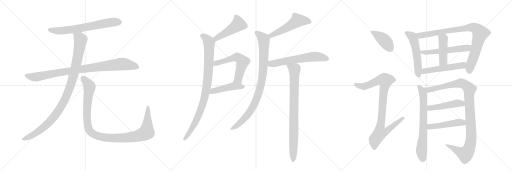
t = 0.00 s
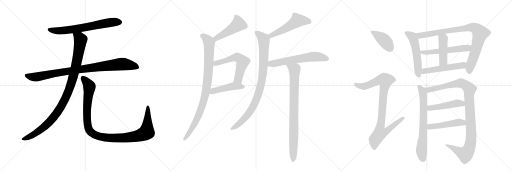
t = 3.77 s
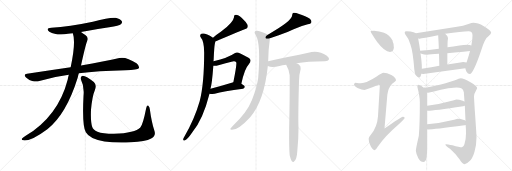
t = 7.54 s
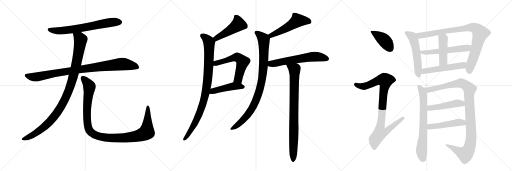
t = 11.31 s
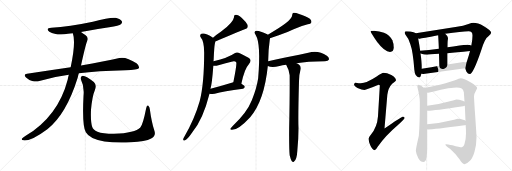
t = 15.08 s
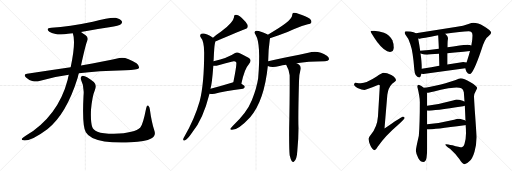
t = 18.84 s

The animated SVG that drew these frames (rendered in a browser with its animation timeline set to each time). Animation: 23 CSS @keyframes rules; one cycle of 18.84 s.

<svg version="1.1" viewBox="0 0 3072 1024" xmlns="http://www.w3.org/2000/svg">
  <g stroke="lightgray" stroke-dasharray="1,1" stroke-width="1" transform="scale(4, 4)">
    <line x1="0" y1="0" x2="256" y2="256"></line>
    <line x1="256" y1="0" x2="0" y2="256"></line>
    <line x1="128" y1="0" x2="128" y2="256"></line>
    <line x1="0" y1="128" x2="256" y2="128"></line>
    <line x1="256" y1="0" x2="512" y2="256"></line>
    <line x1="512" y1="0" x2="256" y2="256"></line>
    <line x1="384" y1="0" x2="384" y2="256"></line>
    <line x1="256" y1="128" x2="512" y2="128"></line>
    <line x1="512" y1="0" x2="768" y2="256"></line>
    <line x1="768" y1="0" x2="512" y2="256"></line>
    <line x1="640" y1="0" x2="640" y2="256"></line>
    <line x1="512" y1="128" x2="768" y2="128"></line>
  </g>
<g transform="scale(1, -1) translate(0, -850)">
   <style type="text/css">
    @keyframes keyframes0 {
      from {
       stroke: black;
       stroke-dashoffset: 680;
       stroke-width: 128;
       }
       69% {
       animation-timing-function: step-end;
       stroke: black;
       stroke-dashoffset: 0;
       stroke-width: 128;
       }
       to {
       stroke: black;
       stroke-width: 1024;
       }
       }
       #make-me-a-hanzi-animation-0 {
         animation: keyframes0 0.803385s both;
         animation-delay: 0.000000s;
         animation-timing-function: linear;
       }
    @keyframes keyframes1 {
      from {
       stroke: black;
       stroke-dashoffset: 930;
       stroke-width: 128;
       }
       75% {
       animation-timing-function: step-end;
       stroke: black;
       stroke-dashoffset: 0;
       stroke-width: 128;
       }
       to {
       stroke: black;
       stroke-width: 1024;
       }
       }
       #make-me-a-hanzi-animation-1 {
         animation: keyframes1 1.006836s both;
         animation-delay: 0.803385s;
         animation-timing-function: linear;
       }
    @keyframes keyframes2 {
      from {
       stroke: black;
       stroke-dashoffset: 1036;
       stroke-width: 128;
       }
       77% {
       animation-timing-function: step-end;
       stroke: black;
       stroke-dashoffset: 0;
       stroke-width: 128;
       }
       to {
       stroke: black;
       stroke-width: 1024;
       }
       }
       #make-me-a-hanzi-animation-2 {
         animation: keyframes2 1.093099s both;
         animation-delay: 1.810221s;
         animation-timing-function: linear;
       }
    @keyframes keyframes3 {
      from {
       stroke: black;
       stroke-dashoffset: 1097;
       stroke-width: 128;
       }
       78% {
       animation-timing-function: step-end;
       stroke: black;
       stroke-dashoffset: 0;
       stroke-width: 128;
       }
       to {
       stroke: black;
       stroke-width: 1024;
       }
       }
       #make-me-a-hanzi-animation-3 {
         animation: keyframes3 1.142741s both;
         animation-delay: 2.903320s;
         animation-timing-function: linear;
       }
    @keyframes keyframes4 {
      from {
       stroke: black;
       stroke-dashoffset: 471;
       stroke-width: 128;
       }
       61% {
       animation-timing-function: step-end;
       stroke: black;
       stroke-dashoffset: 0;
       stroke-width: 128;
       }
       to {
       stroke: black;
       stroke-width: 1024;
       }
       }
       #make-me-a-hanzi-animation-4 {
         animation: keyframes4 0.633301s both;
         animation-delay: 4.046061s;
         animation-timing-function: linear;
       }
    @keyframes keyframes5 {
      from {
       stroke: black;
       stroke-dashoffset: 924;
       stroke-width: 128;
       }
       75% {
       animation-timing-function: step-end;
       stroke: black;
       stroke-dashoffset: 0;
       stroke-width: 128;
       }
       to {
       stroke: black;
       stroke-width: 1024;
       }
       }
       #make-me-a-hanzi-animation-5 {
         animation: keyframes5 1.001953s both;
         animation-delay: 4.679362s;
         animation-timing-function: linear;
       }
    @keyframes keyframes6 {
      from {
       stroke: black;
       stroke-dashoffset: 574;
       stroke-width: 128;
       }
       65% {
       animation-timing-function: step-end;
       stroke: black;
       stroke-dashoffset: 0;
       stroke-width: 128;
       }
       to {
       stroke: black;
       stroke-width: 1024;
       }
       }
       #make-me-a-hanzi-animation-6 {
         animation: keyframes6 0.717122s both;
         animation-delay: 5.681315s;
         animation-timing-function: linear;
       }
    @keyframes keyframes7 {
      from {
       stroke: black;
       stroke-dashoffset: 456;
       stroke-width: 128;
       }
       60% {
       animation-timing-function: step-end;
       stroke: black;
       stroke-dashoffset: 0;
       stroke-width: 128;
       }
       to {
       stroke: black;
       stroke-width: 1024;
       }
       }
       #make-me-a-hanzi-animation-7 {
         animation: keyframes7 0.621094s both;
         animation-delay: 6.398438s;
         animation-timing-function: linear;
       }
    @keyframes keyframes8 {
      from {
       stroke: black;
       stroke-dashoffset: 520;
       stroke-width: 128;
       }
       63% {
       animation-timing-function: step-end;
       stroke: black;
       stroke-dashoffset: 0;
       stroke-width: 128;
       }
       to {
       stroke: black;
       stroke-width: 1024;
       }
       }
       #make-me-a-hanzi-animation-8 {
         animation: keyframes8 0.673177s both;
         animation-delay: 7.019531s;
         animation-timing-function: linear;
       }
    @keyframes keyframes9 {
      from {
       stroke: black;
       stroke-dashoffset: 913;
       stroke-width: 128;
       }
       75% {
       animation-timing-function: step-end;
       stroke: black;
       stroke-dashoffset: 0;
       stroke-width: 128;
       }
       to {
       stroke: black;
       stroke-width: 1024;
       }
       }
       #make-me-a-hanzi-animation-9 {
         animation: keyframes9 0.993001s both;
         animation-delay: 7.692708s;
         animation-timing-function: linear;
       }
    @keyframes keyframes10 {
      from {
       stroke: black;
       stroke-dashoffset: 609;
       stroke-width: 128;
       }
       66% {
       animation-timing-function: step-end;
       stroke: black;
       stroke-dashoffset: 0;
       stroke-width: 128;
       }
       to {
       stroke: black;
       stroke-width: 1024;
       }
       }
       #make-me-a-hanzi-animation-10 {
         animation: keyframes10 0.745605s both;
         animation-delay: 8.685710s;
         animation-timing-function: linear;
       }
    @keyframes keyframes11 {
      from {
       stroke: black;
       stroke-dashoffset: 849;
       stroke-width: 128;
       }
       73% {
       animation-timing-function: step-end;
       stroke: black;
       stroke-dashoffset: 0;
       stroke-width: 128;
       }
       to {
       stroke: black;
       stroke-width: 1024;
       }
       }
       #make-me-a-hanzi-animation-11 {
         animation: keyframes11 0.940918s both;
         animation-delay: 9.431315s;
         animation-timing-function: linear;
       }
    @keyframes keyframes12 {
      from {
       stroke: black;
       stroke-dashoffset: 412;
       stroke-width: 128;
       }
       57% {
       animation-timing-function: step-end;
       stroke: black;
       stroke-dashoffset: 0;
       stroke-width: 128;
       }
       to {
       stroke: black;
       stroke-width: 1024;
       }
       }
       #make-me-a-hanzi-animation-12 {
         animation: keyframes12 0.585286s both;
         animation-delay: 10.372233s;
         animation-timing-function: linear;
       }
    @keyframes keyframes13 {
      from {
       stroke: black;
       stroke-dashoffset: 930;
       stroke-width: 128;
       }
       75% {
       animation-timing-function: step-end;
       stroke: black;
       stroke-dashoffset: 0;
       stroke-width: 128;
       }
       to {
       stroke: black;
       stroke-width: 1024;
       }
       }
       #make-me-a-hanzi-animation-13 {
         animation: keyframes13 1.006836s both;
         animation-delay: 10.957520s;
         animation-timing-function: linear;
       }
    @keyframes keyframes14 {
      from {
       stroke: black;
       stroke-dashoffset: 538;
       stroke-width: 128;
       }
       64% {
       animation-timing-function: step-end;
       stroke: black;
       stroke-dashoffset: 0;
       stroke-width: 128;
       }
       to {
       stroke: black;
       stroke-width: 1024;
       }
       }
       #make-me-a-hanzi-animation-14 {
         animation: keyframes14 0.687826s both;
         animation-delay: 11.964355s;
         animation-timing-function: linear;
       }
    @keyframes keyframes15 {
      from {
       stroke: black;
       stroke-dashoffset: 894;
       stroke-width: 128;
       }
       74% {
       animation-timing-function: step-end;
       stroke: black;
       stroke-dashoffset: 0;
       stroke-width: 128;
       }
       to {
       stroke: black;
       stroke-width: 1024;
       }
       }
       #make-me-a-hanzi-animation-15 {
         animation: keyframes15 0.977539s both;
         animation-delay: 12.652181s;
         animation-timing-function: linear;
       }
    @keyframes keyframes16 {
      from {
       stroke: black;
       stroke-dashoffset: 557;
       stroke-width: 128;
       }
       64% {
       animation-timing-function: step-end;
       stroke: black;
       stroke-dashoffset: 0;
       stroke-width: 128;
       }
       to {
       stroke: black;
       stroke-width: 1024;
       }
       }
       #make-me-a-hanzi-animation-16 {
         animation: keyframes16 0.703288s both;
         animation-delay: 13.629720s;
         animation-timing-function: linear;
       }
    @keyframes keyframes17 {
      from {
       stroke: black;
       stroke-dashoffset: 443;
       stroke-width: 128;
       }
       59% {
       animation-timing-function: step-end;
       stroke: black;
       stroke-dashoffset: 0;
       stroke-width: 128;
       }
       to {
       stroke: black;
       stroke-width: 1024;
       }
       }
       #make-me-a-hanzi-animation-17 {
         animation: keyframes17 0.610514s both;
         animation-delay: 14.333008s;
         animation-timing-function: linear;
       }
    @keyframes keyframes18 {
      from {
       stroke: black;
       stroke-dashoffset: 522;
       stroke-width: 128;
       }
       63% {
       animation-timing-function: step-end;
       stroke: black;
       stroke-dashoffset: 0;
       stroke-width: 128;
       }
       to {
       stroke: black;
       stroke-width: 1024;
       }
       }
       #make-me-a-hanzi-animation-18 {
         animation: keyframes18 0.674805s both;
         animation-delay: 14.943522s;
         animation-timing-function: linear;
       }
    @keyframes keyframes19 {
      from {
       stroke: black;
       stroke-dashoffset: 702;
       stroke-width: 128;
       }
       70% {
       animation-timing-function: step-end;
       stroke: black;
       stroke-dashoffset: 0;
       stroke-width: 128;
       }
       to {
       stroke: black;
       stroke-width: 1024;
       }
       }
       #make-me-a-hanzi-animation-19 {
         animation: keyframes19 0.821289s both;
         animation-delay: 15.618327s;
         animation-timing-function: linear;
       }
    @keyframes keyframes20 {
      from {
       stroke: black;
       stroke-dashoffset: 1072;
       stroke-width: 128;
       }
       78% {
       animation-timing-function: step-end;
       stroke: black;
       stroke-dashoffset: 0;
       stroke-width: 128;
       }
       to {
       stroke: black;
       stroke-width: 1024;
       }
       }
       #make-me-a-hanzi-animation-20 {
         animation: keyframes20 1.122396s both;
         animation-delay: 16.439616s;
         animation-timing-function: linear;
       }
    @keyframes keyframes21 {
      from {
       stroke: black;
       stroke-dashoffset: 477;
       stroke-width: 128;
       }
       61% {
       animation-timing-function: step-end;
       stroke: black;
       stroke-dashoffset: 0;
       stroke-width: 128;
       }
       to {
       stroke: black;
       stroke-width: 1024;
       }
       }
       #make-me-a-hanzi-animation-21 {
         animation: keyframes21 0.638184s both;
         animation-delay: 17.562012s;
         animation-timing-function: linear;
       }
    @keyframes keyframes22 {
      from {
       stroke: black;
       stroke-dashoffset: 483;
       stroke-width: 128;
       }
       61% {
       animation-timing-function: step-end;
       stroke: black;
       stroke-dashoffset: 0;
       stroke-width: 128;
       }
       to {
       stroke: black;
       stroke-width: 1024;
       }
       }
       #make-me-a-hanzi-animation-22 {
         animation: keyframes22 0.643066s both;
         animation-delay: 18.200195s;
         animation-timing-function: linear;
       }
</style>
<path d="M 486 659 Q 567 674 655 687 Q 716 699 725 706 Q 735 713 731 723 Q 724 736 694 744 Q 667 750 557 720 Q 415 690 308 684 Q 271 680 296 661 Q 339 636 408 648 Q 421 651 437 651 L 486 659 Z" fill="lightgray"></path> 
<path d="M 473 411 Q 584 427 754 430 Q 826 430 833 441 Q 839 454 819 471 Q 756 513 716 503 Q 629 484 486 458 L 424 448 Q 300 430 162 409 Q 138 405 156 386 Q 172 371 193 365 Q 218 359 236 365 Q 320 390 413 402 L 473 411 Z" fill="lightgray"></path> 
<path d="M 413 402 Q 409 389 406 373 Q 349 154 154 36 Q 136 24 131 18 Q 128 11 141 9 Q 186 3 284 76 Q 398 166 466 385 Q 469 398 473 411 L 486 458 Q 513 581 523 605 Q 533 626 512 641 Q 497 651 486 659 C 461 676 430 680 437 651 Q 456 597 424 448 L 413 402 Z" fill="lightgray"></path> 
<path d="M 926 68 Q 910 114 899 195 Q 898 211 890 217 Q 881 223 877 201 Q 858 104 842 86 Q 811 53 684 48 Q 615 49 585 61 Q 558 74 553 91 Q 543 119 546 192 Q 553 273 569 310 Q 582 341 563 359 Q 511 399 495 396 Q 479 390 486 372 Q 507 332 501 274 Q 492 96 515 57 Q 539 15 627 2 Q 688 -7 785 -3 Q 873 1 907 20 Q 938 36 926 68 Z" fill="lightgray"></path> 
<path d="M 1292 602 Q 1466 674 1468 675 Q 1492 681 1485 702 Q 1475 721 1451 743 Q 1429 762 1416 762 Q 1403 763 1404 748 Q 1401 718 1325 660 Q 1301 644 1278 625 C 1255 606 1264 591 1292 602 Z" fill="lightgray"></path> 
<path d="M 1281 483 Q 1281 489 1282 494 Q 1285 569 1289 589 Q 1292 596 1292 602 C 1295 615 1295 615 1278 625 Q 1227 658 1208 648 Q 1196 641 1204 627 Q 1225 603 1225 535 Q 1225 348 1198 244 Q 1168 139 1105 29 Q 1101 22 1099 16 Q 1098 6 1107 8 Q 1123 11 1155 59 Q 1219 138 1257 289 L 1263 319 Q 1272 347 1280 456 L 1281 483 Z" fill="lightgray"></path> 
<path d="M 1448 349 Q 1467 439 1493 466 Q 1515 491 1491 505 Q 1430 538 1422 536 Q 1415 536 1408 531 Q 1368 503 1281 483 C 1252 476 1250 456 1280 456 Q 1295 455 1316 461 Q 1355 473 1389 481 Q 1411 487 1417 477 Q 1423 471 1400 357 C 1394 328 1442 320 1448 349 Z" fill="lightgray"></path> 
<path d="M 1257 289 Q 1270 286 1288 288 Q 1340 304 1458 319 Q 1468 320 1469 330 Q 1469 337 1448 349 C 1425 363 1425 363 1400 357 Q 1394 356 1390 354 Q 1320 332 1263 319 C 1234 312 1227 294 1257 289 Z" fill="lightgray"></path> 
<path d="M 1620 622 Q 1639 629 1668 638 Q 1722 656 1762 676 Q 1808 697 1847 706 Q 1865 707 1868 716 Q 1872 726 1859 738 Q 1837 754 1790 769 Q 1774 776 1760 774 Q 1753 770 1753 759 Q 1753 725 1607 643 C 1581 628 1592 612 1620 622 Z" fill="lightgray"></path> 
<path d="M 1609 484 Q 1610 553 1619 615 Q 1620 619 1620 622 C 1622 636 1622 636 1607 643 Q 1606 644 1603 645 Q 1554 669 1538 666 Q 1519 662 1535 640 Q 1566 589 1549 381 Q 1540 321 1511 249 Q 1481 174 1399 98 Q 1386 85 1382 78 Q 1381 71 1392 72 Q 1431 72 1501 148 Q 1585 244 1607 455 L 1609 484 Z" fill="lightgray"></path> 
<path d="M 1779 472 Q 1843 484 1950 484 Q 1969 485 1973 493 Q 1977 505 1961 517 Q 1907 553 1850 534 Q 1745 512 1609 484 C 1580 478 1579 465 1607 455 Q 1631 443 1677 455 Q 1693 461 1717 463 L 1779 472 Z" fill="lightgray"></path> 
<path d="M 1738 -81 Q 1744 -106 1750 -115 Q 1756 -122 1763 -120 Q 1781 -108 1784 -53 Q 1791 16 1791 83 Q 1788 141 1794 363 Q 1794 403 1804 437 Q 1807 455 1793 464 Q 1786 470 1779 472 C 1753 487 1703 490 1717 463 Q 1735 432 1738 399 Q 1739 275 1735 81 Q 1734 -40 1738 -81 Z" fill="lightgray"></path> 
<path d="M 2244 667 Q 2223 667 2223 663 Q 2223 657 2262 600 Q 2308 539 2340 539 Q 2363 539 2363 567 Q 2363 588 2354 609 Q 2338 640 2304 654 Q 2276 665 2244 667 Z" fill="lightgray"></path> 
<path d="M 2300 414 Q 2293 414 2260 392 Q 2199 352 2164 351 Q 2157 351 2132 355 Q 2124 354 2124 342 Q 2124 336 2145 323 Q 2172 311 2187 311 Q 2198 311 2271 342 Q 2279 342 2279 338 L 2268 154 Q 2263 88 2225 43 Q 2212 28 2212 19 Q 2212 0 2221 -19 Q 2234 -50 2248 -50 Q 2255 -50 2265 -31 Q 2313 37 2386 99 Q 2428 138 2428 143 Q 2428 151 2416 151 Q 2409 151 2307 80 L 2324 282 Q 2329 323 2353 348 Q 2376 367 2376 370 Q 2376 385 2348 401 Q 2321 414 2300 414 Z" fill="lightgray"></path> 
<path d="M 2439 663 Q 2428 663 2428 655 Q 2428 650 2437 637 Q 2454 619 2462 585 Q 2478 541 2486 432 Q 2489 388 2516 386 Q 2524 386 2528 408 L 2531 438 L 2531 447 Q 2531 478 2523 530 L 2521 546 Q 2517 579 2509 620 L 2495 651 Q 2490 656 2481 658 Q 2466 663 2439 663 Z" fill="lightgray"></path> 
<path d="M 2792 441 Q 2793 434 2799 421 Q 2807 407 2819 407 Q 2839 407 2888 551 Q 2909 620 2929 632 Q 2947 647 2947 655 Q 2947 668 2903 694 Q 2866 714 2840 714 Q 2831 714 2811 707 Q 2779 694 2742 690 L 2495 651 C 2465 646 2479 620 2509 620 Q 2515 619 2519 619 Q 2531 619 2629 639 L 2671 648 Q 2771 663 2812 663 Q 2835 663 2835 638 Q 2835 613 2828 578 L 2820 545 Q 2815 524 2806 497 Q 2802 485 2799 476 L 2792 441 Z" fill="lightgray"></path> 
<path d="M 2523 530 L 2524 530 Q 2545 523 2563 523 Q 2578 523 2634 528 L 2684 532 Q 2738 537 2820 545 C 2850 548 2857 569 2828 578 Q 2819 582 2804 582 Q 2783 582 2757 578 Q 2719 572 2685 567 L 2633 559 Q 2571 551 2521 546 C 2491 543 2494 538 2523 530 Z" fill="lightgray"></path> 
<path d="M 2634 528 Q 2635 496 2636 456 C 2637 426 2684 434 2684 464 L 2684 532 L 2685 567 Q 2685 595 2686 605 Q 2688 618 2688 623 Q 2688 633 2671 648 C 2649 668 2627 669 2629 639 Q 2631 611 2633 559 L 2634 528 Z" fill="lightgray"></path> 
<path d="M 2528 408 Q 2533 407 2540 407 Q 2662 423 2792 441 C 2822 445 2828 469 2799 476 Q 2790 479 2779 479 Q 2772 479 2684 464 L 2636 456 Q 2592 448 2531 438 C 2501 433 2498 411 2528 408 Z" fill="lightgray"></path> 
<path d="M 2542 325 Q 2517 342 2512 342 Q 2504 342 2504 330 Q 2519 271 2519 239 Q 2519 107 2513 36 Q 2495 -42 2495 -54 Q 2497 -75 2510 -98 Q 2524 -121 2540 -121 Q 2554 -121 2559 -97 Q 2563 -71 2563 -42 L 2563 75 L 2563 105 L 2563 188 L 2563 217 L 2563 290 Q 2563 291 2562 294 L 2542 325 Z" fill="lightgray"></path> 
<path d="M 2764 382 Q 2756 381 2730 370 Q 2706 361 2645 344 Q 2572 326 2542 325 C 2512 322 2532 289 2562 294 L 2563 294 Q 2570 294 2604 302 Q 2643 311 2690 321 Q 2727 326 2739 326 Q 2758 326 2768 322 Q 2780 316 2783 298 Q 2785 272 2787 242 L 2789 217 Q 2791 174 2793 127 L 2794 101 Q 2796 76 2796 52 Q 2796 18 2787 -13 Q 2781 -33 2772 -33 Q 2756 -33 2715 -21 Q 2685 -14 2676 -14 Q 2672 -14 2672 -17 Q 2673 -22 2700 -42 Q 2738 -76 2757 -105 Q 2773 -132 2787 -134 Q 2801 -134 2816 -117 Q 2835 -101 2847 -59 Q 2859 -20 2859 27 Q 2859 47 2849 185 Q 2844 263 2844 274 Q 2844 286 2857 309 Q 2863 321 2863 323 Q 2863 334 2823 358 Q 2782 382 2764 382 Z" fill="lightgray"></path> 
<path d="M 2563 188 Q 2565 187 2567 187 Q 2601 187 2779 214 Q 2784 215 2789 217 C 2818 226 2814 229 2787 242 Q 2783 244 2776 247 Q 2753 254 2739 254 Q 2737 254 2718 248 Q 2637 225 2563 217 C 2533 214 2533 192 2563 188 Z" fill="lightgray"></path> 
<path d="M 2563 75 Q 2565 74 2567 74 Q 2602 74 2787 99 Q 2791 100 2794 101 C 2823 109 2820 114 2793 127 Q 2790 129 2784 131 Q 2761 139 2747 139 Q 2745 139 2725 132 Q 2640 111 2563 105 C 2533 103 2533 79 2563 75 Z" fill="lightgray"></path> 
      <clipPath id="make-me-a-hanzi-clip-0">
      <path d="M 486 659 Q 567 674 655 687 Q 716 699 725 706 Q 735 713 731 723 Q 724 736 694 744 Q 667 750 557 720 Q 415 690 308 684 Q 271 680 296 661 Q 339 636 408 648 Q 421 651 437 651 L 486 659 Z" fill="lightgray"></path>
      </clipPath>
      <path clip-path="url(#make-me-a-hanzi-clip-0)" d="M 300 674 L 330 667 L 381 667 L 651 715 L 719 718 " fill="none" id="make-me-a-hanzi-animation-0" stroke-dasharray="552 1104" stroke-linecap="round"></path>

      <clipPath id="make-me-a-hanzi-clip-1">
      <path d="M 473 411 Q 584 427 754 430 Q 826 430 833 441 Q 839 454 819 471 Q 756 513 716 503 Q 629 484 486 458 L 424 448 Q 300 430 162 409 Q 138 405 156 386 Q 172 371 193 365 Q 218 359 236 365 Q 320 390 413 402 L 473 411 Z" fill="lightgray"></path>
      </clipPath>
      <path clip-path="url(#make-me-a-hanzi-clip-1)" d="M 160 397 L 216 389 L 345 415 L 718 466 L 780 461 L 825 447 " fill="none" id="make-me-a-hanzi-animation-1" stroke-dasharray="802 1604" stroke-linecap="round"></path>

      <clipPath id="make-me-a-hanzi-clip-2">
      <path d="M 413 402 Q 409 389 406 373 Q 349 154 154 36 Q 136 24 131 18 Q 128 11 141 9 Q 186 3 284 76 Q 398 166 466 385 Q 469 398 473 411 L 486 458 Q 513 581 523 605 Q 533 626 512 641 Q 497 651 486 659 C 461 676 430 680 437 651 Q 456 597 424 448 L 413 402 Z" fill="lightgray"></path>
      </clipPath>
      <path clip-path="url(#make-me-a-hanzi-clip-2)" d="M 444 648 L 478 623 L 483 613 L 480 585 L 445 412 L 415 313 L 388 251 L 334 163 L 262 86 L 174 29 L 139 17 " fill="none" id="make-me-a-hanzi-animation-2" stroke-dasharray="908 1816" stroke-linecap="round"></path>

      <clipPath id="make-me-a-hanzi-clip-3">
      <path d="M 926 68 Q 910 114 899 195 Q 898 211 890 217 Q 881 223 877 201 Q 858 104 842 86 Q 811 53 684 48 Q 615 49 585 61 Q 558 74 553 91 Q 543 119 546 192 Q 553 273 569 310 Q 582 341 563 359 Q 511 399 495 396 Q 479 390 486 372 Q 507 332 501 274 Q 492 96 515 57 Q 539 15 627 2 Q 688 -7 785 -3 Q 873 1 907 20 Q 938 36 926 68 Z" fill="lightgray"></path>
      </clipPath>
      <path clip-path="url(#make-me-a-hanzi-clip-3)" d="M 498 382 L 534 340 L 537 328 L 522 215 L 526 100 L 538 66 L 572 40 L 622 27 L 706 22 L 813 32 L 869 51 L 880 59 L 884 87 L 887 208 " fill="none" id="make-me-a-hanzi-animation-3" stroke-dasharray="969 1938" stroke-linecap="round"></path>

      <clipPath id="make-me-a-hanzi-clip-4">
      <path d="M 1292 602 Q 1466 674 1468 675 Q 1492 681 1485 702 Q 1475 721 1451 743 Q 1429 762 1416 762 Q 1403 763 1404 748 Q 1401 718 1325 660 Q 1301 644 1278 625 C 1255 606 1264 591 1292 602 Z" fill="lightgray"></path>
      </clipPath>
      <path clip-path="url(#make-me-a-hanzi-clip-4)" d="M 1414 751 L 1427 727 L 1427 701 L 1326 634 L 1302 621 L 1289 624 " fill="none" id="make-me-a-hanzi-animation-4" stroke-dasharray="343 686" stroke-linecap="round"></path>

      <clipPath id="make-me-a-hanzi-clip-5">
      <path d="M 1281 483 Q 1281 489 1282 494 Q 1285 569 1289 589 Q 1292 596 1292 602 C 1295 615 1295 615 1278 625 Q 1227 658 1208 648 Q 1196 641 1204 627 Q 1225 603 1225 535 Q 1225 348 1198 244 Q 1168 139 1105 29 Q 1101 22 1099 16 Q 1098 6 1107 8 Q 1123 11 1155 59 Q 1219 138 1257 289 L 1263 319 Q 1272 347 1280 456 L 1281 483 Z" fill="lightgray"></path>
      </clipPath>
      <path clip-path="url(#make-me-a-hanzi-clip-5)" d="M 1214 636 L 1240 618 L 1255 596 L 1251 424 L 1238 316 L 1224 250 L 1191 158 L 1167 106 L 1108 17 " fill="none" id="make-me-a-hanzi-animation-5" stroke-dasharray="796 1592" stroke-linecap="round"></path>

      <clipPath id="make-me-a-hanzi-clip-6">
      <path d="M 1448 349 Q 1467 439 1493 466 Q 1515 491 1491 505 Q 1430 538 1422 536 Q 1415 536 1408 531 Q 1368 503 1281 483 C 1252 476 1250 456 1280 456 Q 1295 455 1316 461 Q 1355 473 1389 481 Q 1411 487 1417 477 Q 1423 471 1400 357 C 1394 328 1442 320 1448 349 Z" fill="lightgray"></path>
      </clipPath>
      <path clip-path="url(#make-me-a-hanzi-clip-6)" d="M 1285 463 L 1296 472 L 1417 507 L 1446 493 L 1456 481 L 1432 386 L 1429 377 L 1408 369 " fill="none" id="make-me-a-hanzi-animation-6" stroke-dasharray="446 892" stroke-linecap="round"></path>

      <clipPath id="make-me-a-hanzi-clip-7">
      <path d="M 1257 289 Q 1270 286 1288 288 Q 1340 304 1458 319 Q 1468 320 1469 330 Q 1469 337 1448 349 C 1425 363 1425 363 1400 357 Q 1394 356 1390 354 Q 1320 332 1263 319 C 1234 312 1227 294 1257 289 Z" fill="lightgray"></path>
      </clipPath>
      <path clip-path="url(#make-me-a-hanzi-clip-7)" d="M 1265 295 L 1287 307 L 1402 334 L 1459 329 " fill="none" id="make-me-a-hanzi-animation-7" stroke-dasharray="328 656" stroke-linecap="round"></path>

      <clipPath id="make-me-a-hanzi-clip-8">
      <path d="M 1620 622 Q 1639 629 1668 638 Q 1722 656 1762 676 Q 1808 697 1847 706 Q 1865 707 1868 716 Q 1872 726 1859 738 Q 1837 754 1790 769 Q 1774 776 1760 774 Q 1753 770 1753 759 Q 1753 725 1607 643 C 1581 628 1592 612 1620 622 Z" fill="lightgray"></path>
      </clipPath>
      <path clip-path="url(#make-me-a-hanzi-clip-8)" d="M 1856 721 L 1785 729 L 1697 671 L 1627 641 L 1623 631 " fill="none" id="make-me-a-hanzi-animation-8" stroke-dasharray="392 784" stroke-linecap="round"></path>

      <clipPath id="make-me-a-hanzi-clip-9">
      <path d="M 1609 484 Q 1610 553 1619 615 Q 1620 619 1620 622 C 1622 636 1622 636 1607 643 Q 1606 644 1603 645 Q 1554 669 1538 666 Q 1519 662 1535 640 Q 1566 589 1549 381 Q 1540 321 1511 249 Q 1481 174 1399 98 Q 1386 85 1382 78 Q 1381 71 1392 72 Q 1431 72 1501 148 Q 1585 244 1607 455 L 1609 484 Z" fill="lightgray"></path>
      </clipPath>
      <path clip-path="url(#make-me-a-hanzi-clip-9)" d="M 1541 653 L 1583 613 L 1581 448 L 1557 309 L 1533 240 L 1496 175 L 1441 114 L 1389 79 " fill="none" id="make-me-a-hanzi-animation-9" stroke-dasharray="785 1570" stroke-linecap="round"></path>

      <clipPath id="make-me-a-hanzi-clip-10">
      <path d="M 1779 472 Q 1843 484 1950 484 Q 1969 485 1973 493 Q 1977 505 1961 517 Q 1907 553 1850 534 Q 1745 512 1609 484 C 1580 478 1579 465 1607 455 Q 1631 443 1677 455 Q 1693 461 1717 463 L 1779 472 Z" fill="lightgray"></path>
      </clipPath>
      <path clip-path="url(#make-me-a-hanzi-clip-10)" d="M 1615 462 L 1687 480 L 1864 510 L 1919 510 L 1962 498 " fill="none" id="make-me-a-hanzi-animation-10" stroke-dasharray="481 962" stroke-linecap="round"></path>

      <clipPath id="make-me-a-hanzi-clip-11">
      <path d="M 1738 -81 Q 1744 -106 1750 -115 Q 1756 -122 1763 -120 Q 1781 -108 1784 -53 Q 1791 16 1791 83 Q 1788 141 1794 363 Q 1794 403 1804 437 Q 1807 455 1793 464 Q 1786 470 1779 472 C 1753 487 1703 490 1717 463 Q 1735 432 1738 399 Q 1739 275 1735 81 Q 1734 -40 1738 -81 Z" fill="lightgray"></path>
      </clipPath>
      <path clip-path="url(#make-me-a-hanzi-clip-11)" d="M 1725 459 L 1767 435 L 1768 422 L 1759 -110 " fill="none" id="make-me-a-hanzi-animation-11" stroke-dasharray="721 1442" stroke-linecap="round"></path>

      <clipPath id="make-me-a-hanzi-clip-12">
      <path d="M 2244 667 Q 2223 667 2223 663 Q 2223 657 2262 600 Q 2308 539 2340 539 Q 2363 539 2363 567 Q 2363 588 2354 609 Q 2338 640 2304 654 Q 2276 665 2244 667 Z" fill="lightgray"></path>
      </clipPath>
      <path clip-path="url(#make-me-a-hanzi-clip-12)" d="M 2227 662 L 2307 607 L 2342 559 " fill="none" id="make-me-a-hanzi-animation-12" stroke-dasharray="284 568" stroke-linecap="round"></path>

      <clipPath id="make-me-a-hanzi-clip-13">
      <path d="M 2300 414 Q 2293 414 2260 392 Q 2199 352 2164 351 Q 2157 351 2132 355 Q 2124 354 2124 342 Q 2124 336 2145 323 Q 2172 311 2187 311 Q 2198 311 2271 342 Q 2279 342 2279 338 L 2268 154 Q 2263 88 2225 43 Q 2212 28 2212 19 Q 2212 0 2221 -19 Q 2234 -50 2248 -50 Q 2255 -50 2265 -31 Q 2313 37 2386 99 Q 2428 138 2428 143 Q 2428 151 2416 151 Q 2409 151 2307 80 L 2324 282 Q 2329 323 2353 348 Q 2376 367 2376 370 Q 2376 385 2348 401 Q 2321 414 2300 414 Z" fill="lightgray"></path>
      </clipPath>
      <path clip-path="url(#make-me-a-hanzi-clip-13)" d="M 2135 344 L 2160 334 L 2186 333 L 2264 367 L 2286 372 L 2312 368 L 2282 90 L 2318 87 L 2327 74 L 2308 56 L 2279 51 L 2259 26 L 2247 -1 L 2247 -39 " fill="none" id="make-me-a-hanzi-animation-13" stroke-dasharray="802 1604" stroke-linecap="round"></path>

      <clipPath id="make-me-a-hanzi-clip-14">
      <path d="M 2439 663 Q 2428 663 2428 655 Q 2428 650 2437 637 Q 2454 619 2462 585 Q 2478 541 2486 432 Q 2489 388 2516 386 Q 2524 386 2528 408 L 2531 438 L 2531 447 Q 2531 478 2523 530 L 2521 546 Q 2517 579 2509 620 L 2495 651 Q 2490 656 2481 658 Q 2466 663 2439 663 Z" fill="lightgray"></path>
      </clipPath>
      <path clip-path="url(#make-me-a-hanzi-clip-14)" d="M 2437 654 L 2471 634 L 2482 614 L 2501 518 L 2513 397 " fill="none" id="make-me-a-hanzi-animation-14" stroke-dasharray="410 820" stroke-linecap="round"></path>

      <clipPath id="make-me-a-hanzi-clip-15">
      <path d="M 2792 441 Q 2793 434 2799 421 Q 2807 407 2819 407 Q 2839 407 2888 551 Q 2909 620 2929 632 Q 2947 647 2947 655 Q 2947 668 2903 694 Q 2866 714 2840 714 Q 2831 714 2811 707 Q 2779 694 2742 690 L 2495 651 C 2465 646 2479 620 2509 620 Q 2515 619 2519 619 Q 2531 619 2629 639 L 2671 648 Q 2771 663 2812 663 Q 2835 663 2835 638 Q 2835 613 2828 578 L 2820 545 Q 2815 524 2806 497 Q 2802 485 2799 476 L 2792 441 Z" fill="lightgray"></path>
      </clipPath>
      <path clip-path="url(#make-me-a-hanzi-clip-15)" d="M 2503 649 L 2526 638 L 2812 685 L 2838 685 L 2858 676 L 2881 651 L 2855 547 L 2821 453 L 2817 420 " fill="none" id="make-me-a-hanzi-animation-15" stroke-dasharray="766 1532" stroke-linecap="round"></path>

      <clipPath id="make-me-a-hanzi-clip-16">
      <path d="M 2523 530 L 2524 530 Q 2545 523 2563 523 Q 2578 523 2634 528 L 2684 532 Q 2738 537 2820 545 C 2850 548 2857 569 2828 578 Q 2819 582 2804 582 Q 2783 582 2757 578 Q 2719 572 2685 567 L 2633 559 Q 2571 551 2521 546 C 2491 543 2494 538 2523 530 Z" fill="lightgray"></path>
      </clipPath>
      <path clip-path="url(#make-me-a-hanzi-clip-16)" d="M 2524 534 L 2792 561 L 2821 574 " fill="none" id="make-me-a-hanzi-animation-16" stroke-dasharray="429 858" stroke-linecap="round"></path>

      <clipPath id="make-me-a-hanzi-clip-17">
      <path d="M 2634 528 Q 2635 496 2636 456 C 2637 426 2684 434 2684 464 L 2684 532 L 2685 567 Q 2685 595 2686 605 Q 2688 618 2688 623 Q 2688 633 2671 648 C 2649 668 2627 669 2629 639 Q 2631 611 2633 559 L 2634 528 Z" fill="lightgray"></path>
      </clipPath>
      <path clip-path="url(#make-me-a-hanzi-clip-17)" d="M 2637 635 L 2659 613 L 2660 485 L 2641 464 " fill="none" id="make-me-a-hanzi-animation-17" stroke-dasharray="315 630" stroke-linecap="round"></path>

      <clipPath id="make-me-a-hanzi-clip-18">
      <path d="M 2528 408 Q 2533 407 2540 407 Q 2662 423 2792 441 C 2822 445 2828 469 2799 476 Q 2790 479 2779 479 Q 2772 479 2684 464 L 2636 456 Q 2592 448 2531 438 C 2501 433 2498 411 2528 408 Z" fill="lightgray"></path>
      </clipPath>
      <path clip-path="url(#make-me-a-hanzi-clip-18)" d="M 2535 415 L 2559 427 L 2765 457 L 2793 471 " fill="none" id="make-me-a-hanzi-animation-18" stroke-dasharray="394 788" stroke-linecap="round"></path>

      <clipPath id="make-me-a-hanzi-clip-19">
      <path d="M 2542 325 Q 2517 342 2512 342 Q 2504 342 2504 330 Q 2519 271 2519 239 Q 2519 107 2513 36 Q 2495 -42 2495 -54 Q 2497 -75 2510 -98 Q 2524 -121 2540 -121 Q 2554 -121 2559 -97 Q 2563 -71 2563 -42 L 2563 75 L 2563 105 L 2563 188 L 2563 217 L 2563 290 Q 2563 291 2562 294 L 2542 325 Z" fill="lightgray"></path>
      </clipPath>
      <path clip-path="url(#make-me-a-hanzi-clip-19)" d="M 2512 333 L 2526 316 L 2541 268 L 2540 68 L 2529 -55 L 2539 -104 " fill="none" id="make-me-a-hanzi-animation-19" stroke-dasharray="574 1148" stroke-linecap="round"></path>

      <clipPath id="make-me-a-hanzi-clip-20">
      <path d="M 2764 382 Q 2756 381 2730 370 Q 2706 361 2645 344 Q 2572 326 2542 325 C 2512 322 2532 289 2562 294 L 2563 294 Q 2570 294 2604 302 Q 2643 311 2690 321 Q 2727 326 2739 326 Q 2758 326 2768 322 Q 2780 316 2783 298 Q 2785 272 2787 242 L 2789 217 Q 2791 174 2793 127 L 2794 101 Q 2796 76 2796 52 Q 2796 18 2787 -13 Q 2781 -33 2772 -33 Q 2756 -33 2715 -21 Q 2685 -14 2676 -14 Q 2672 -14 2672 -17 Q 2673 -22 2700 -42 Q 2738 -76 2757 -105 Q 2773 -132 2787 -134 Q 2801 -134 2816 -117 Q 2835 -101 2847 -59 Q 2859 -20 2859 27 Q 2859 47 2849 185 Q 2844 263 2844 274 Q 2844 286 2857 309 Q 2863 321 2863 323 Q 2863 334 2823 358 Q 2782 382 2764 382 Z" fill="lightgray"></path>
      </clipPath>
      <path clip-path="url(#make-me-a-hanzi-clip-20)" d="M 2547 321 L 2574 312 L 2591 314 L 2760 353 L 2784 347 L 2817 316 L 2814 280 L 2827 20 L 2814 -43 L 2790 -74 L 2676 -18 " fill="none" id="make-me-a-hanzi-animation-20" stroke-dasharray="944 1888" stroke-linecap="round"></path>

      <clipPath id="make-me-a-hanzi-clip-21">
      <path d="M 2563 188 Q 2565 187 2567 187 Q 2601 187 2779 214 Q 2784 215 2789 217 C 2818 226 2814 229 2787 242 Q 2783 244 2776 247 Q 2753 254 2739 254 Q 2737 254 2718 248 Q 2637 225 2563 217 C 2533 214 2533 192 2563 188 Z" fill="lightgray"></path>
      </clipPath>
      <path clip-path="url(#make-me-a-hanzi-clip-21)" d="M 2567 195 L 2587 205 L 2732 230 L 2770 230 L 2782 223 " fill="none" id="make-me-a-hanzi-animation-21" stroke-dasharray="349 698" stroke-linecap="round"></path>

      <clipPath id="make-me-a-hanzi-clip-22">
      <path d="M 2563 75 Q 2565 74 2567 74 Q 2602 74 2787 99 Q 2791 100 2794 101 C 2823 109 2820 114 2793 127 Q 2790 129 2784 131 Q 2761 139 2747 139 Q 2745 139 2725 132 Q 2640 111 2563 105 C 2533 103 2533 79 2563 75 Z" fill="lightgray"></path>
      </clipPath>
      <path clip-path="url(#make-me-a-hanzi-clip-22)" d="M 2567 83 L 2583 91 L 2682 102 L 2739 115 L 2759 117 L 2788 107 " fill="none" id="make-me-a-hanzi-animation-22" stroke-dasharray="355 710" stroke-linecap="round"></path>

</g>
</svg>
